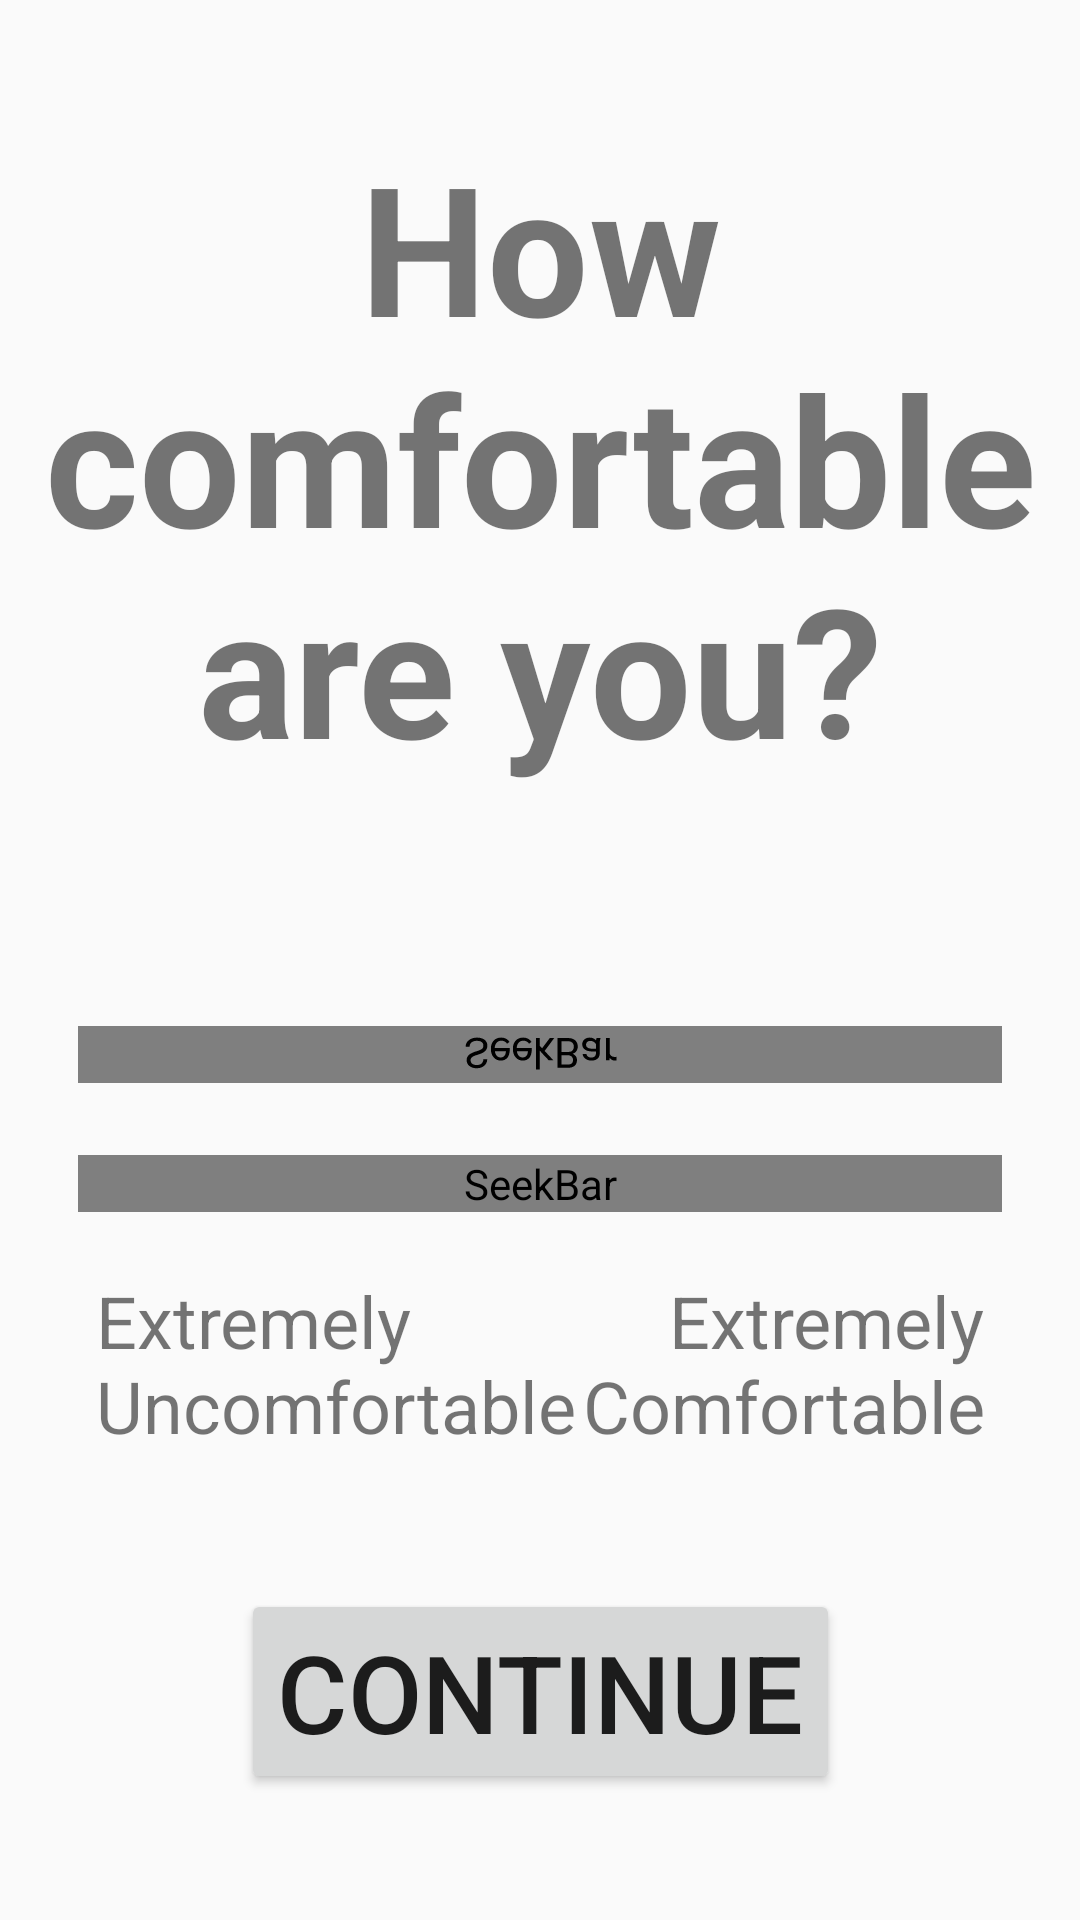

This screen was rendered from an Android layout file. Write that file and the resources it references.
<!-- AndroidManifest.xml: application theme AppTheme -->
<!-- res/layout/activity_survey_likertvas_1.xml -->
<?xml version="1.0" encoding="utf-8"?>
<androidx.constraintlayout.widget.ConstraintLayout
    xmlns:android="http://schemas.android.com/apk/res/android"
    xmlns:app="http://schemas.android.com/apk/res-auto"
    android:layout_width="match_parent"
    android:layout_height="match_parent">

    <Button
        android:id="@+id/submitButton"
        android:layout_width="wrap_content"
        android:layout_height="wrap_content"
        android:onClick="nextQuestion"
        android:text="@string/continue_button"
        android:textSize="36sp"
        app:layout_constraintBottom_toBottomOf="parent"
        app:layout_constraintEnd_toEndOf="parent"
        app:layout_constraintStart_toStartOf="parent"
        app:layout_constraintTop_toBottomOf="@+id/seekBarBottom"
        app:layout_constraintVertical_bias="0.75" />

    <SeekBar
        android:id="@+id/seekBar"
        style="@android:style/Widget.Material.SeekBar"
        android:layout_width="1232dp"
        android:layout_height="24dp"
        android:layout_marginStart="32dp"
        android:layout_marginEnd="32dp"
        android:clickable="false"
        android:contextClickable="false"
        android:focusable="false"
        android:max="100"
        android:min="0"
        android:progress="35"
        android:progressBackgroundTint="#838383"
        android:progressDrawable="@drawable/seek_bar"
        android:progressTint="#838383"
        android:thumb="@android:color/transparent"
        android:thumbTintMode="add"
        app:layout_constraintBottom_toBottomOf="parent"
        app:layout_constraintEnd_toEndOf="parent"
        app:layout_constraintStart_toStartOf="parent"
        app:layout_constraintTop_toTopOf="parent"
        app:layout_constraintVertical_bias="0.586" />

    <SeekBar
        android:id="@+id/seekBarBottom"
        style="@android:style/Widget.Material.SeekBar"
        android:layout_width="0dp"
        android:layout_height="wrap_content"
        android:layout_marginStart="26dp"
        android:layout_marginEnd="26dp"
        android:max="100"
        android:min="0"
        android:progress="0"
        android:progressBackgroundTint="#00000000"
        android:progressDrawable="@drawable/seek_bar"
        android:progressTint="#00000000"
        android:thumb="@drawable/seek_thumb2"
        android:thumbOffset="8dp"
        android:thumbTint="#F44336"
        app:layout_constraintBottom_toBottomOf="parent"
        app:layout_constraintEnd_toEndOf="parent"
        app:layout_constraintStart_toStartOf="parent"
        app:layout_constraintTop_toBottomOf="@+id/seekBar"
        app:layout_constraintVertical_bias="0.0" />

    <SeekBar
        android:id="@+id/seekBarTop"
        style="@android:style/Widget.Material.SeekBar"
        android:layout_width="0dp"
        android:layout_height="wrap_content"
        android:layout_marginStart="26dp"
        android:layout_marginEnd="26dp"
        android:clickable="false"
        android:contextClickable="false"
        android:focusable="false"
        android:max="100"
        android:min="0"
        android:progress="0"
        android:progressBackgroundTint="#00000000"
        android:progressTint="#00000000"
        android:rotationX="180"
        android:thumb="@drawable/seek_thumb2"
        android:thumbOffset="8dp"
        android:thumbTint="#00BCD4"
        app:layout_constraintBottom_toTopOf="@+id/seekBar"
        app:layout_constraintEnd_toEndOf="parent"
        app:layout_constraintStart_toStartOf="parent"
        app:layout_constraintTop_toTopOf="parent"
        app:layout_constraintVertical_bias="1.0" />

    <TextView
        android:id="@+id/question"
        android:layout_width="wrap_content"
        android:layout_height="wrap_content"
        android:text="@string/q1"
        android:textAlignment="center"
        android:textSize="60sp"
        android:textStyle="bold"
        app:layout_constraintBottom_toTopOf="@+id/seekBar"
        app:layout_constraintEnd_toEndOf="parent"
        app:layout_constraintStart_toStartOf="parent"
        app:layout_constraintTop_toTopOf="parent"
        app:layout_constraintVertical_bias="0.3" />

    <TextView
        android:id="@+id/La1"
        android:layout_width="wrap_content"
        android:layout_height="wrap_content"
        android:layout_marginStart="32dp"
        android:text="@string/q1_e1"
        android:textAlignment="viewStart"
        android:textSize="24sp"
        app:layout_constraintBottom_toBottomOf="parent"
        app:layout_constraintStart_toStartOf="parent"
        app:layout_constraintTop_toBottomOf="@+id/seekBar"
        app:layout_constraintVertical_bias="0.2" />

    <TextView
        android:id="@+id/La7"
        android:layout_width="wrap_content"
        android:layout_height="wrap_content"
        android:layout_marginEnd="32dp"
        android:text="@string/q1_e2"
        android:textAlignment="viewEnd"
        android:textSize="24sp"
        app:layout_constraintBottom_toBottomOf="parent"
        app:layout_constraintEnd_toEndOf="parent"
        app:layout_constraintTop_toBottomOf="@+id/seekBar"
        app:layout_constraintVertical_bias="0.2" />


</androidx.constraintlayout.widget.ConstraintLayout>
<!-- resources referenced by this layout -->
<resources>
  <!-- drawable seek_thumb2 (drawable) -->
  <?xml version="1.0" encoding="utf-8"?>
  <layer-list xmlns:android="http://schemas.android.com/apk/res/android" >
  
      <item>
          <shape>
              <size
                  android:height="30dp"
                  android:width="30dp" />
  
              <solid android:color="@android:color/transparent" />
          </shape>
      </item>
      <item android:drawable="@drawable/text_select_handle_middle_material"/>
  
  </layer-list>
  <string name="continue_button">Continue</string>
  <string name="q1">How comfortable are you?</string>
  <string name="q1_e1">Extremely\nUncomfortable</string>
  <string name="q1_e2">Extremely\nComfortable</string>
  <style name="AppTheme" parent="Theme.AppCompat.Light.DarkActionBar">
          
          <item name="colorPrimary">@color/colorPrimary</item>
          <item name="colorPrimaryDark">@color/colorPrimaryDark</item>
          <item name="colorAccent">@color/colorAccent</item>
      </style>
  <color name="colorPrimary">#002D62</color>
  <color name="colorPrimaryDark">#002D62</color>
  <color name="colorAccent">#D81B60</color>
</resources>
